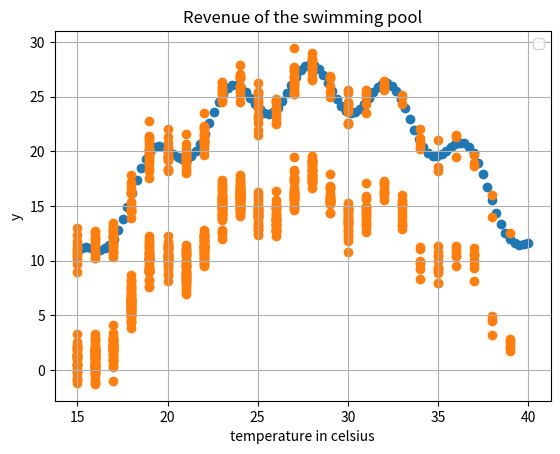

Generate this figure with matplotlib:
import matplotlib.pyplot as plt
import numpy as np
import scipy.stats as stats


# Define the sine function that repeats k times in intervall x_min, x_max
def sine(x, k, x_min, x_max):
    # Scale x to [0, 2π * k]
    scaled_x = (x - x_min) * (2 * np.pi * k) / (x_max - x_min)
    return np.sin(scaled_x)


# This function models the relationship between temperature and the revenue swimming pool
def f(x):
    res = -0.1 * (x - 28) ** 2 + 26
    res += 2 * sine(x, 5, 18, 40)

    return res


def plot_function(f, lower=15, upper=40, N=100):
    temp = np.linspace(lower, upper, N)

    # Plot the function
    plt.scatter(temp, f(temp))
    plt.xlabel("temperature in celsius")
    plt.ylabel("f(x)")
    plt.title("The mean function on weekends")
    plt.legend()
    plt.grid(True)
    plt.show()


def simulate_temperature(mu=20, sigma=8, lower=15, upper=40, N=1000):
    # Generate the temperature range
    temperature_values = np.arange(lower, upper + 1)

    # Create the truncated normal distribution
    a, b = (lower - mu) / sigma, (upper - mu) / sigma
    truncated_normal = stats.truncnorm(a, b, loc=mu, scale=sigma)

    # Calculate probabilities
    probabilities = truncated_normal.pdf(temperature_values)
    probabilities /= probabilities.sum()  # Normalize to sum to 1

    # Pair temperatures with their corresponding probabilities
    # temperature_distribution = dict(zip(temperature_values, probabilities))
    # print(temperature_distribution)

    samples = np.random.choice(temperature_values, size=N, p=probabilities)

    return samples


def simulate_observations(f, x, c=-10, sigma=1):
    # Y = f(x) + c * U + sigma* epsilon
    # U is bernoulli with prob 5/7

    N = len(x)

    U = np.random.binomial(1, p=5.0 / 7, size=N)
    eps = np.random.normal(loc=0, scale=1, size=N)

    Y = f(x) + c * U + sigma * eps

    return Y


if __name__ == "__main__":
    # This plots the mean function that is the true underlying relationship between temp and revenue on weekends
    # We assume that the weekday relationship is the same but with an offest c, r.g. c=-10
    plot_function(f)

    # Simulates temperatures with a somewhat realistic distribution
    # Its a discrete distribution on [lower,lower+1,...,upper]
    # It stems from truncating a normal distribution and then discretizing it
    temp = simulate_temperature(mu=20, sigma=8, lower=15, upper=40, N=1000)

    # Generates observations Y. We essentially assume a mixture distribution with mean-function f(x)
    # Mixture weights are 5/7 and 2/7 corresponding to weekends and week days

    y_values = simulate_observations(f, temp)

    # Plot the function
    plt.scatter(temp, y_values)
    plt.xlabel("temperature in celsius")
    plt.ylabel("y")
    plt.title("Revenue of the swimming pool")
    plt.legend()
    plt.grid(True)
    plt.show()
